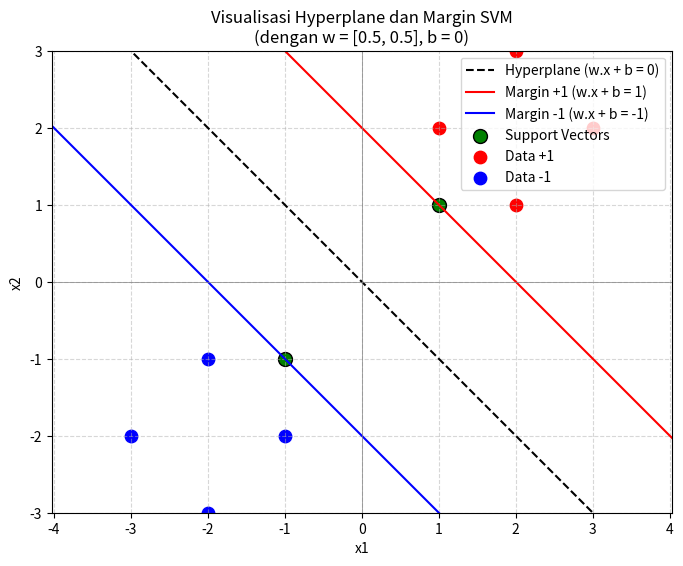

Write Python code to recreate this figure.
import matplotlib.pyplot as plt
import numpy as np

# Buat grid untuk menggambar garis
x_vals = np.linspace(-5, 5, 100)

# Bobot dan bias
w = np.array([0.5, 0.5])
b = 0

# Persamaan: w.x + b = 0  =>  0.6*x1 + 0.4*x2 = 0
# x2 = -(w1/w2)*x1 untuk hyperplane dan +/-1 untuk margins

def line_eq(w, b, level):
    return -(w[0] * x_vals + b - level) / w[1]

# Hitung garis
hyperplane = line_eq(w, b, 0)
margin_pos = line_eq(w, b, 1)
margin_neg = line_eq(w, b, -1)

# Plot
plt.figure(figsize=(8, 6))
plt.plot(x_vals, hyperplane, 'k--', label='Hyperplane (w.x + b = 0)')
plt.plot(x_vals, margin_pos, 'r-', label='Margin +1 (w.x + b = 1)')
plt.plot(x_vals, margin_neg, 'b-', label='Margin -1 (w.x + b = -1)')

# Tambahkan support vectors
plt.scatter([1, -1], [1, -1], color='green', s=100, edgecolors='black', label='Support Vectors')
# Tambahkan data kelas +1
x_pos = [1, 2, 2, 3]
y_pos = [2, 3, 1, 2]
plt.scatter(x_pos, y_pos, color='red', s=80, marker='o', label='Data +1')

# Tambahkan data kelas -1
x_neg = [-1, -2, -2, -3]
y_neg = [-2, -3, -1, -2]
plt.scatter(x_neg, y_neg, color='blue', s=80, marker='o', label='Data -1')


plt.title("Visualisasi Hyperplane dan Margin SVM\n(dengan w = [0.5, 0.5], b = 0)")
plt.xlabel("x1")
plt.ylabel("x2")
plt.axhline(0, color='gray', lw=0.5)
plt.axvline(0, color='gray', lw=0.5)
plt.grid(True, linestyle='--', alpha=0.5)
plt.legend()
plt.axis('equal')
plt.xlim(-3, 3)
plt.ylim(-3, 3)
plt.show()
